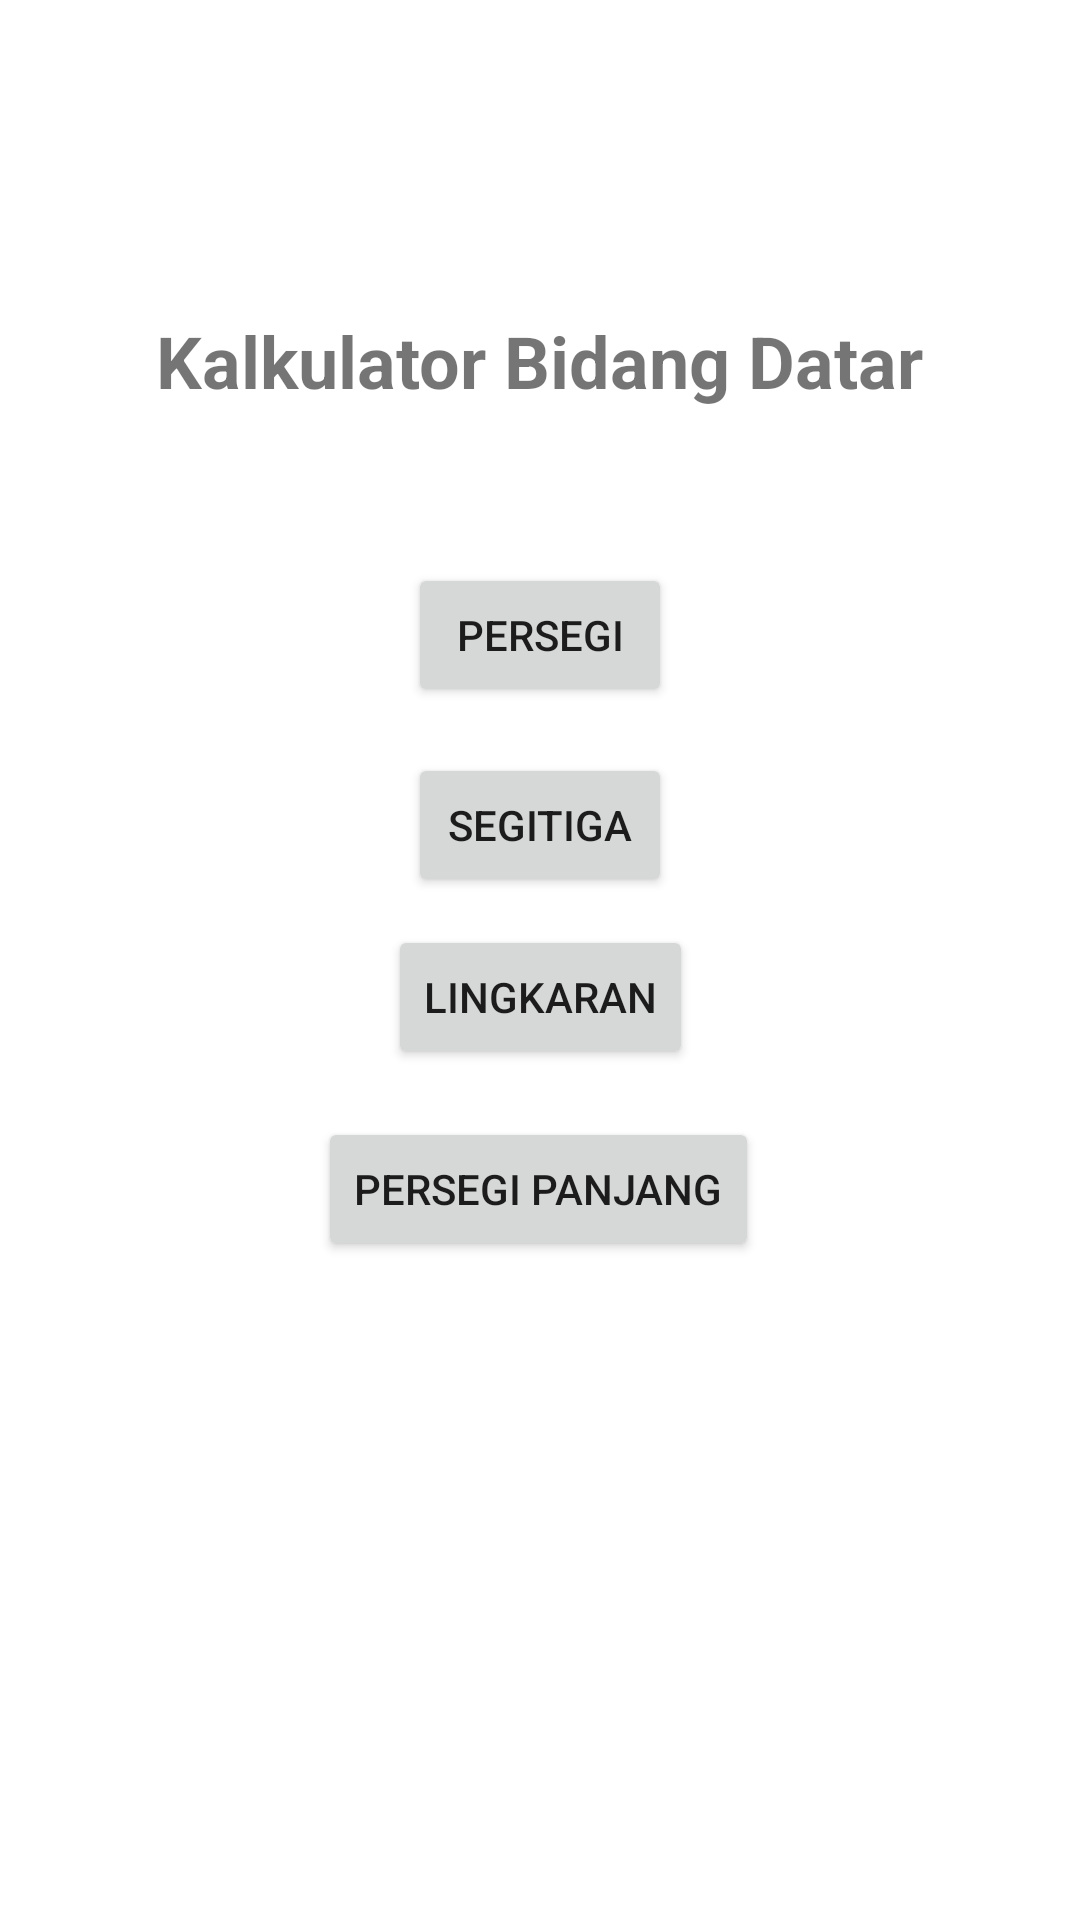

Write the Android layout XML for this screen, with the resource values it uses.
<!-- AndroidManifest.xml: application theme Theme.Kalkulator_Bidang_Datar_AdeMohSatrio -->
<!-- res/layout/activity_main.xml -->
<?xml version="1.0" encoding="utf-8"?>
<androidx.constraintlayout.widget.ConstraintLayout xmlns:android="http://schemas.android.com/apk/res/android"
    xmlns:app="http://schemas.android.com/apk/res-auto"
    xmlns:tools="http://schemas.android.com/tools"
    android:layout_width="match_parent"
    android:layout_height="match_parent"
    tools:context=".MainActivity"
    tools:ignore="ExtraText">

    <TextView
        android:layout_width="wrap_content"
        android:layout_height="wrap_content"
        android:text="Kalkulator Bidang Datar"
        android:textSize="24sp"
        android:textStyle="bold"
        app:layout_constraintBottom_toBottomOf="parent"
        app:layout_constraintEnd_toEndOf="parent"
        app:layout_constraintStart_toStartOf="parent"
        app:layout_constraintTop_toTopOf="parent"
        app:layout_constraintVertical_bias="0.171" />

    <Button
        android:id="@+id/button"
        android:layout_width="wrap_content"
        android:layout_height="wrap_content"
        android:onClick="persegi"
        android:text="Persegi"
        app:layout_constraintBottom_toBottomOf="parent"
        app:layout_constraintEnd_toEndOf="parent"
        app:layout_constraintStart_toStartOf="parent"
        app:layout_constraintTop_toTopOf="parent"
        app:layout_constraintVertical_bias="0.317"
        app:layout_constraintVertical_chainStyle="packed"
        app:layout_constraintVertical_weight="1" />

    <Button
        android:id="@+id/button2"
        android:layout_width="wrap_content"
        android:layout_height="wrap_content"
        android:onClick="persegi_panjang"
        android:text="Persegi Panjang"
        app:layout_constraintBottom_toBottomOf="parent"
        app:layout_constraintEnd_toEndOf="parent"
        app:layout_constraintHorizontal_bias="0.497"
        app:layout_constraintStart_toStartOf="parent"
        app:layout_constraintTop_toTopOf="parent"
        app:layout_constraintVertical_bias="0.629"
        app:layout_constraintVertical_chainStyle="packed"
        app:layout_constraintVertical_weight="1" />

    <Button
        android:id="@+id/button3"
        android:layout_width="wrap_content"
        android:layout_height="wrap_content"
        android:onClick="segitiga"
        android:text="Segitiga"
        app:layout_constraintBottom_toBottomOf="parent"
        app:layout_constraintEnd_toEndOf="parent"
        app:layout_constraintStart_toStartOf="parent"
        app:layout_constraintTop_toTopOf="parent"
        app:layout_constraintVertical_bias="0.424"
        app:layout_constraintVertical_chainStyle="packed"
        app:layout_constraintVertical_weight="1" />

    <Button
        android:id="@+id/button4"
        android:layout_width="wrap_content"
        android:layout_height="wrap_content"
        android:onClick="lingkaran"
        android:text="Lingkaran"
        app:layout_constraintBottom_toBottomOf="parent"
        app:layout_constraintEnd_toEndOf="parent"
        app:layout_constraintStart_toStartOf="parent"
        app:layout_constraintTop_toTopOf="parent"
        app:layout_constraintVertical_bias="0.521"
        app:layout_constraintVertical_chainStyle="packed"
        app:layout_constraintVertical_weight="1" />


</androidx.constraintlayout.widget.ConstraintLayout>
<!-- resources referenced by this layout -->
<resources>
  <style name="Theme.Kalkulator_Bidang_Datar_AdeMohSatrio" parent="Theme.MaterialComponents.DayNight.DarkActionBar">
          
          <item name="colorPrimary">@color/purple_500</item>
          <item name="colorPrimaryVariant">@color/purple_700</item>
          <item name="colorOnPrimary">@color/white</item>
          
          <item name="colorSecondary">@color/teal_200</item>
          <item name="colorSecondaryVariant">@color/teal_700</item>
          <item name="colorOnSecondary">@color/black</item>
          
          <item name="android:statusBarColor" tools:targetApi="l">?attr/colorPrimaryVariant</item>
          
      </style>
  <!-- not gathered from this repository: default colours our renderer supplied (Android Studio template values) -->
  <color name="purple_500">#FF6200EE</color>
  <color name="purple_700">#FF3700B3</color>
  <color name="teal_200">#FF03DAC5</color>
  <color name="teal_700">#FF018786</color>
  <color name="black">#FF000000</color>
  <color name="white">#FFFFFFFF</color>
</resources>
